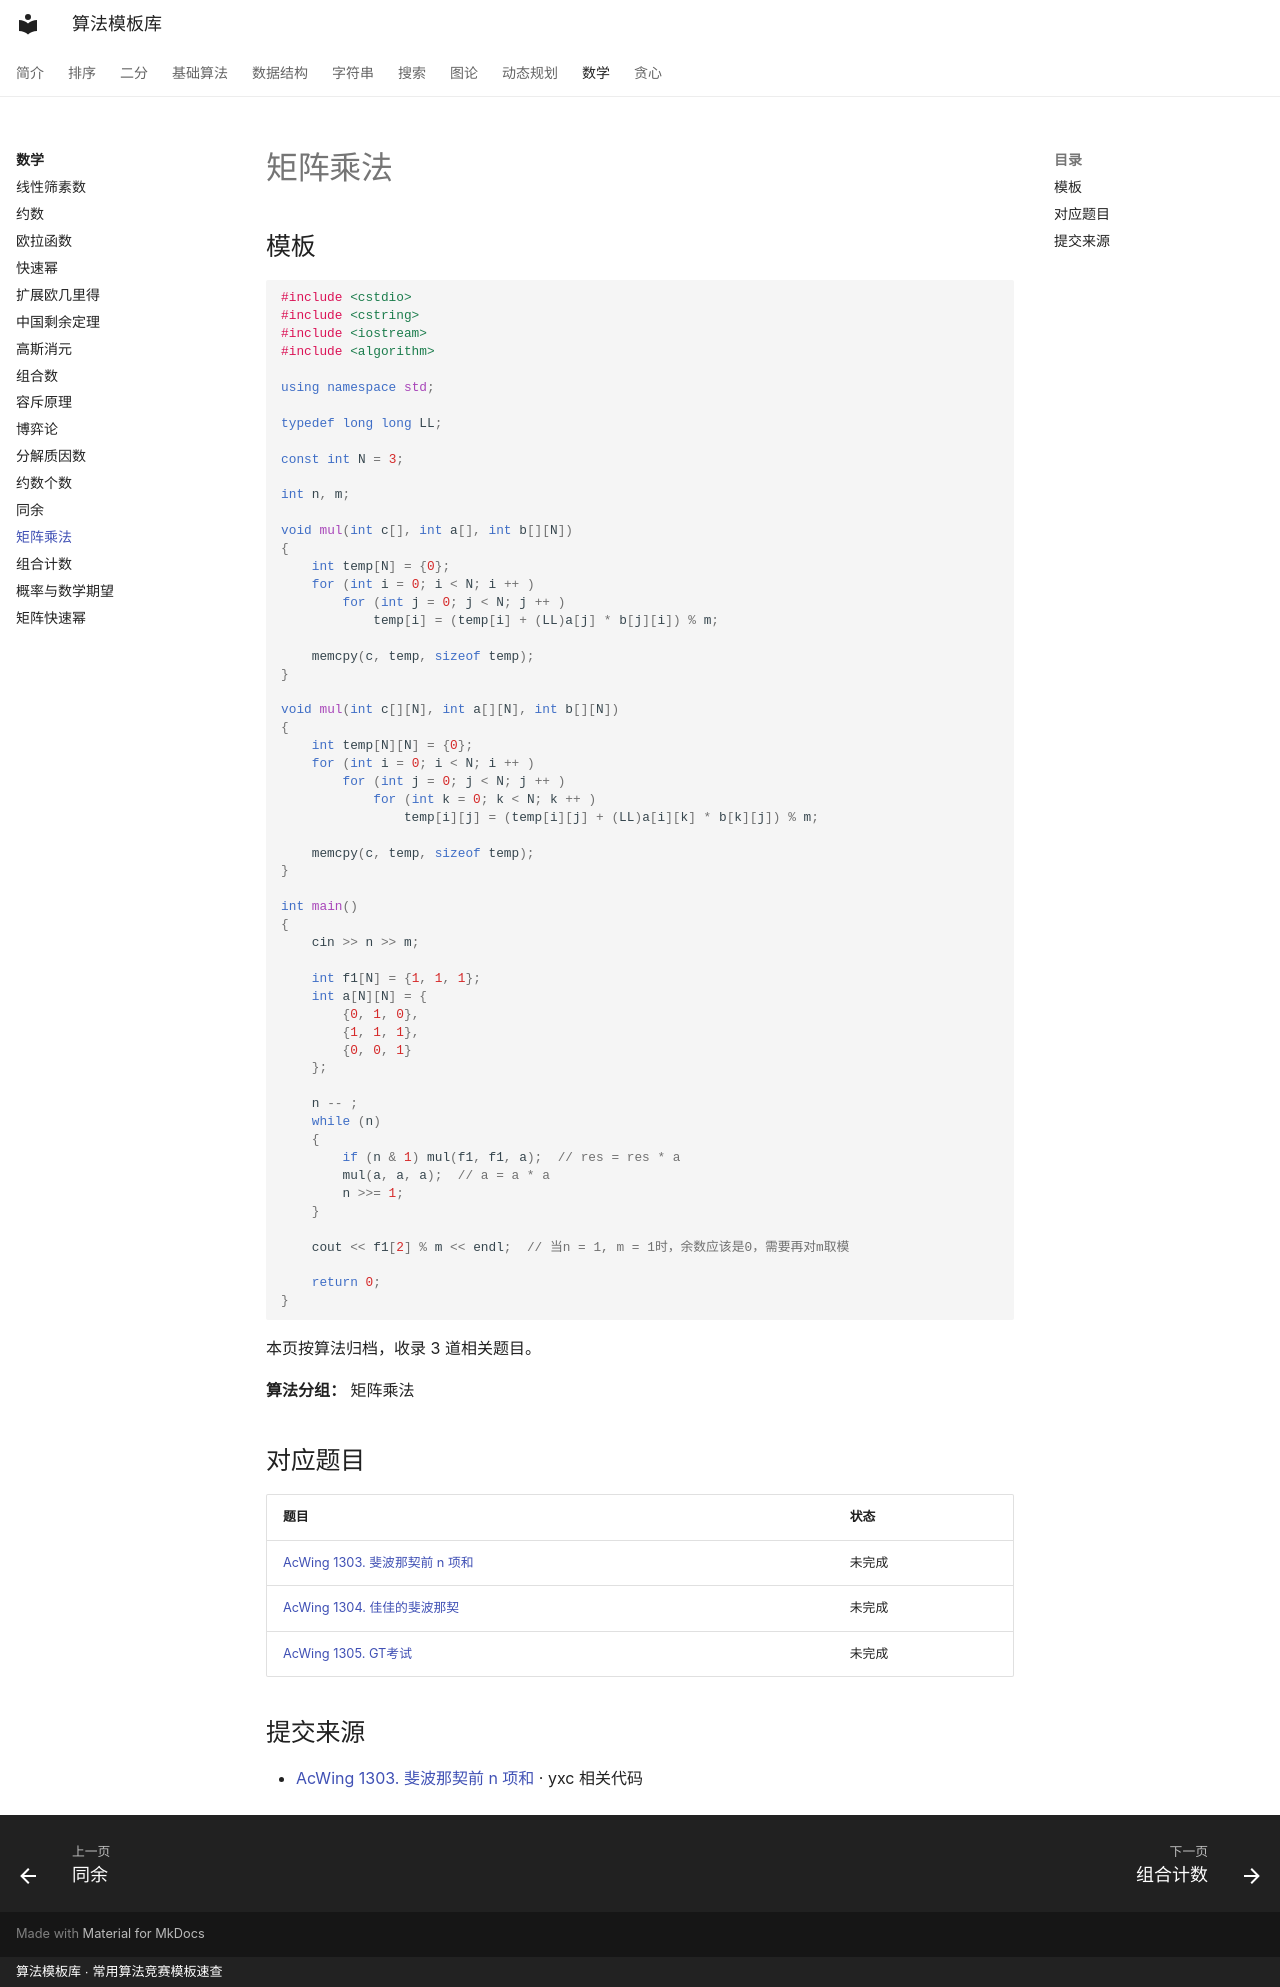

repository: xirneJ/algorithm-templates · page: math/matrix-multiplication/index.html · generator: mkdocs · copyright: 算法模板库 · 常用算法竞赛模板速查

---
title: "矩阵乘法"
description: "算法分类：数学"
tags:
  - 算法模板
  - "数学"
---

# 矩阵乘法

## 模板

```cpp
#include <cstdio>
#include <cstring>
#include <iostream>
#include <algorithm>

using namespace std;

typedef long long LL;

const int N = 3;

int n, m;

void mul(int c[], int a[], int b[][N])
{
    int temp[N] = {0};
    for (int i = 0; i < N; i ++ )
        for (int j = 0; j < N; j ++ )
            temp[i] = (temp[i] + (LL)a[j] * b[j][i]) % m;

    memcpy(c, temp, sizeof temp);
}

void mul(int c[][N], int a[][N], int b[][N])
{
    int temp[N][N] = {0};
    for (int i = 0; i < N; i ++ )
        for (int j = 0; j < N; j ++ )
            for (int k = 0; k < N; k ++ )
                temp[i][j] = (temp[i][j] + (LL)a[i][k] * b[k][j]) % m;

    memcpy(c, temp, sizeof temp);
}

int main()
{
    cin >> n >> m;

    int f1[N] = {1, 1, 1};
    int a[N][N] = {
        {0, 1, 0},
        {1, 1, 1},
        {0, 0, 1}
    };

    n -- ;
    while (n)
    {
        if (n & 1) mul(f1, f1, a);  // res = res * a
        mul(a, a, a);  // a = a * a
        n >>= 1;
    }

    cout << f1[2] % m << endl;  // 当n = 1, m = 1时，余数应该是0，需要再对m取模

    return 0;
}
```

本页按算法归档，收录 3 道相关题目。

**算法分组：** 矩阵乘法

## 对应题目

| 题目 | 状态 |
| --- | --- |
| [AcWing 1303. 斐波那契前 n 项和](../problems/math/1756.md) | 未完成 |
| [AcWing 1304. 佳佳的斐波那契](../problems/math/1757.md) | 未完成 |
| [AcWing 1305. GT考试](../problems/math/1758.md) | 未完成 |

## 提交来源

- [AcWing 1303. 斐波那契前 n 项和](https://www.acwing.com/activity/content/code/content/174930/) · yxc 相关代码
